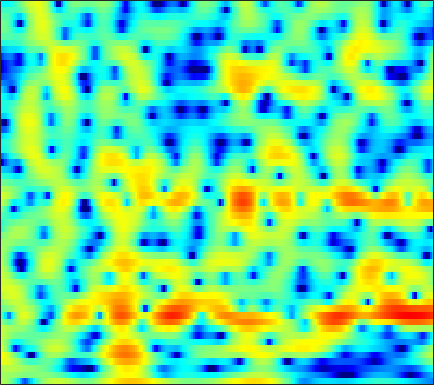

Values plotted in this chart, from the file beside it:
1.9715, 1.697, 1.198, 0.53907, -0.079966, -1.1029, -2.3906, -3.5693, -5.4984, -7.8571, -10.38, -11.524, -10.626, -8.1888, -6.3679, -4.3292, -2.694, -1.6928, -0.59199, 0.29808, 1.0098, 1.4415, 1.9006, 2.2301
0.8781, 0.9912, 1.062, 1.051, 0.9943, 0.866, 0.6943, 0.55, 0.3551, 0.1788, 0.0385, -0.03391, -0.07969, -0.07288, -0.03939, 0.03034, 0.111, 0.1655, 0.2174, 0.2306, 0.1939, 0.129, -0.01321, -0.2202
1.508, 1.743, 1.95, 2.049, 2.061, 2.006, 1.887, 1.766, 1.576, 1.365, 1.149, 0.9897, 0.7847, 0.5946, 0.462, 0.2926, 0.1236, -0.01142, -0.2168, -0.4679, -0.7883, -1.085, -1.572, -2.184
4.035, 3.961, 3.754, 3.434, 3.123, 2.621, 2.025, 1.528, 0.8022, 0.0247, -0.7636, -1.328, -1.983, -2.439, -2.61, -2.593, -2.344, -2.072, -1.671, -1.324, -1.092, -1.02, -1.083, -1.345
5.36, 4.785, 3.906, 2.9, 2.085, 0.9483, -0.2246, -1.123, -2.376, -3.777, -5.523, -7.241, -10.61, -17.1, -35.54, -15.73, -9.264, -6.415, -3.762, -1.902, -0.5809, 0.1401, 0.8102, 1.194
3.995, 2.787, 0.8186, -1.69, -4.052, -8.115, -12.95, -14.17, -11.25, -8.569, -6.919, -6.124, -5.414, -4.852, -4.384, -3.577, -2.553, -1.723, -0.6281, 0.378, 1.24, 1.769, 2.322, 2.702
2.889, 1.968, 0.5883, -0.9385, -2.12, -3.562, -4.556, -4.854, -4.702, -4.182, -3.549, -3.086, -2.503, -1.968, -1.597, -1.131, -0.6617, -0.3135, 0.139, 0.5687, 0.9648, 1.232, 1.531, 1.756
2.776, 2.306, 1.66, 1.035, 0.5965, 0.0957, -0.3055, -0.5336, -0.753, -0.8865, -0.9588, -1.004, -1.058, -1.118, -1.162, -1.224, -1.274, -1.295, -1.27, -1.178, -0.9976, -0.8134, -0.5196, -0.1981
2.66, 2.286, 1.835, 1.477, 1.272, 1.079, 0.9649, 0.9105, 0.8433, 0.7514, 0.5846, 0.3845, -0.006156, -0.5563, -1.074, -1.92, -2.915, -3.708, -4.668, -5.293, -5.304, -4.875, -3.902, -2.727
1.147, 0.2524, -0.9811, -1.809, -1.878, -1.181, -0.08694, 0.7284, 1.615, 2.179, 2.401, 2.341, 1.945, 1.133, 0.2467, -1.382, -3.686, -6.044, -10.65, -19.89, -19.85, -13.15, -8.628, -5.623
-0.9472, -2.43, -5.603, -9.757, -9.749, -5.352, -1.711, 0.2038, 1.986, 3.059, 3.562, 3.647, 3.413, 2.794, 2.091, 0.8634, -0.6757, -2.013, -3.928, -5.829, -7.591, -8.883, -10.83, -12.14
-0.9933, -0.7131, -0.4409, -0.136, 0.1587, 0.6914, 1.336, 1.832, 2.352, 2.678, 2.756, 2.655, 2.314, 1.743, 1.179, 0.2712, -0.7701, -1.638, -2.844, -4.15, -5.518, -6.492, -7.7, -8.367
-0.07538, 0.5456, 1.234, 1.724, 2.003, 2.303, 2.508, 2.574, 2.521, 2.311, 1.967, 1.585, 0.9032, 0.06328, -0.6629, -1.71, -2.751, -3.459, -4.206, -4.694, -4.904, -4.878, -4.528, -4.012
1.777, 2.259, 2.752, 3.086, 3.256, 3.372, 3.328, 3.199, 2.892, 2.414, 1.729, 1.069, -0.04302, -1.452, -2.744, -4.881, -7.545, -9.811, -12.11, -11.35, -8.933, -7.266, -5.455, -3.999
2.741, 3.037, 3.278, 3.411, 3.436, 3.341, 3.111, 2.868, 2.475, 1.942, 1.248, 0.6358, -0.3535, -1.588, -2.705, -4.518, -6.698, -8.429, -9.913, -9.342, -7.424, -5.876, -4.228, -3.063
2.708, 2.788, 2.772, 2.604, 2.378, 1.984, 1.538, 1.169, 0.6654, 0.2042, -0.1934, -0.4635, -0.7984, -1.137, -1.387, -1.704, -1.978, -2.111, -2.142, -1.955, -1.651, -1.383, -0.9956, -0.707
2.753, 2.559, 2.095, 1.359, 0.6577, -0.4014, -1.558, -2.417, -3.454, -4.063, -4.106, -3.839, -3.153, -2.306, -1.674, -0.8768, -0.1782, 0.2875, 0.8008, 1.222, 1.555, 1.694, 1.746, 1.664
2.851, 2.293, 1.193, -0.3032, -1.677, -3.951, -6.817, -9.398, -13.82, -19.25, -17.24, -13.01, -8.689, -5.49, -3.586, -1.544, 0.06466, 1.033, 2.059, 2.792, 3.287, 3.513, 3.564, 3.355
2.465, 1.628, 0.1467, -1.785, -3.646, -6.749, -10.62, -14.06, -18.88, -20.55, -17.51, -14.41, -10.25, -6.768, -4.597, -2.232, -0.3599, 0.7676, 1.968, 2.854, 3.432, 3.703, 3.86, 3.737
2.104, 1.354, 0.1137, -1.501, -2.938, -5.173, -7.87, -10, -12.49, -13, -11.16, -9.336, -6.975, -4.826, -3.418, -1.792, -0.4427, 0.4025, 1.32, 2.046, 2.584, 2.85, 3.073, 3.131
1.747, 1.316, 0.619, -0.1798, -0.8219, -1.735, -2.615, -3.168, -3.697, -3.898, -3.756, -3.472, -2.91, -2.286, -1.81, -1.211, -0.6737, -0.3104, 0.1239, 0.5072, 0.8879, 1.151, 1.447, 1.703
1.084, 1.013, 0.8929, 0.7601, 0.6094, 0.3853, 0.1654, -0.01562, -0.2115, -0.3627, -0.4961, -0.5763, -0.6742, -0.8189, -0.9675, -1.24, -1.572, -1.841, -2.128, -2.25, -2.082, -1.71, -1.043, -0.3008
-0.7177, -0.2093, 0.4152, 0.8927, 1.152, 1.413, 1.556, 1.592, 1.573, 1.467, 1.278, 1.066, 0.6425, 0.05857, -0.5369, -1.59, -3.057, -4.524, -7.079, -9.925, -10.45, -8.385, -5.16, -2.634
-4.106, -2.573, -1.116, -0.1487, 0.4074, 0.9279, 1.257, 1.442, 1.563, 1.57, 1.469, 1.3, 0.9414, 0.3932, -0.1715, -1.178, -2.557, -3.892, -6.11, -8.235, -8.616, -7.032, -4.388, -2.085
-3.766, -2.936, -2.13, -1.589, -1.272, -0.9951, -0.7604, -0.5738, -0.3626, -0.1624, -0.03352, 0.01441, 0.01461, -0.1184, -0.2841, -0.5939, -0.9727, -1.253, -1.58, -1.663, -1.484, -1.139, -0.4266, 0.3563
-1.581, -1.879, -2.451, -3.091, -3.671, -4.248, -4.364, -4.208, -3.619, -2.907, -2.275, -1.871, -1.466, -1.162, -0.9888, -0.7916, -0.6084, -0.4587, -0.2159, 0.03266, 0.4381, 0.7489, 1.24, 1.772
0.5447, -0.4082, -2.128, -4.766, -7.614, -13.42, -16.84, -12.18, -7.938, -5.647, -4.332, -3.759, -3.344, -2.983, -2.682, -2.181, -1.611, -1.209, -0.6891, -0.2238, 0.2255, 0.6548, 1.253, 1.984
2.893, 2.217, 0.8848, -0.8573, -2.37, -4.356, -5.305, -5.296, -4.678, -4.492, -4.932, -5.832, -7.596, -9.286, -9.084, -7.048, -4.974, -3.889, -3.217, -3.098, -3.525, -3.64, -2.785, -0.9804
3.204, 3.049, 2.588, 1.983, 1.401, 0.6602, -0.07568, -0.6111, -1.391, -2.387, -3.903, -5.455, -8.33, -11.3, -11.21, -8.476, -6.144, -5.126, -4.875, -5.951, -9.018, -13.45, -13.31, -5.835
1.433, 1.446, 1.342, 1.063, 0.8004, 0.3936, -0.07138, -0.404, -0.9527, -1.508, -2.119, -2.564, -3.09, -3.376, -3.388, -3.137, -2.782, -2.579, -2.401, -2.489, -2.485, -2.427, -1.856, -0.8931
-0.6603, -0.7088, -0.8618, -1.108, -1.297, -1.607, -1.876, -2.055, -2.175, -2.206, -2.081, -1.963, -1.69, -1.376, -1.117, -0.7497, -0.3893, -0.1413, 0.145, 0.4116, 0.6444, 0.8413, 1.119, 1.426
-2.962, -3.171, -3.538, -3.934, -4.337, -4.895, -5.438, -5.719, -5.638, -5.013, -3.984, -3.093, -1.925, -0.8757, -0.1861, 0.582, 1.199, 1.581, 1.961, 2.258, 2.428, 2.531, 2.579, 2.579
-6.583, -6.831, -7.021, -7.254, -7.763, -9, -11.45, -14.44, -18.03, -12.61, -7.595, -4.965, -2.368, -0.4956, 0.5757, 1.659, 2.412, 2.801, 3.131, 3.279, 3.284, 3.22, 3.058, 2.84
-17.45, -15.42, -11.49, -9.236, -8.282, -7.982, -8.309, -8.806, -8.57, -6.756, -4.184, -2.333, -0.2985, 1.264, 2.147, 2.976, 3.462, 3.606, 3.575, 3.273, 2.829, 2.398, 1.851, 1.36
-10.3, -9.763, -7.92, -6.104, -4.923, -3.732, -2.784, -2.113, -1.209, -0.1926, 0.8602, 1.652, 2.581, 3.334, 3.726, 3.991, 3.934, 3.672, 2.984, 1.899, 0.3659, -1.063, -3.166, -4.783
-4.479, -4.258, -3.663, -2.884, -2.237, -1.338, -0.4572, 0.1995, 1.015, 1.785, 2.481, 2.924, 3.405, 3.699, 3.776, 3.663, 3.252, 2.729, 1.671, 0.1459, -2.06, -4.322, -8.708, -14.96
-4.27, -3.937, -3.387, -2.672, -2.097, -1.238, -0.3655, 0.2723, 1.077, 1.783, 2.38, 2.732, 3.064, 3.202, 3.177, 2.954, 2.506, 2.01, 1.148, 0.06761, -1.198, -2.181, -3.416, -4.232
-6.297, -5.965, -5.32, -4.394, -3.558, -2.362, -1.167, -0.327, 0.6949, 1.559, 2.24, 2.627, 2.958, 3.091, 3.053, 2.82, 2.395, 1.956, 1.249, 0.4271, -0.4169, -1.019, -1.705, -2.171
-10.67, -11.21, -10.63, -8.578, -6.607, -4.191, -2.094, -0.7842, 0.6694, 1.81, 2.656, 3.115, 3.497, 3.633, 3.572, 3.282, 2.757, 2.223, 1.33, 0.2697, -0.8594, -1.701, -2.612, -3.145
-13.78, -17.84, -19.02, -11.87, -8.077, -4.549, -1.925, -0.4017, 1.216, 2.44, 3.327, 3.797, 4.178, 4.273, 4.169, 3.784, 3.094, 2.377, 1.087, -0.6296, -2.877, -5.053, -8.481, -10.87
-6.917, -6.92, -6.403, -5.266, -4.104, -2.487, -0.9526, 0.1107, 1.316, 2.304, 3.051, 3.451, 3.775, 3.837, 3.712, 3.313, 2.632, 1.92, 0.6606, -0.9607, -3.099, -5.086, -8.075, -9.935
-4.335, -4.162, -3.769, -3.215, -2.686, -1.866, -0.9863, -0.3002, 0.5625, 1.342, 1.991, 2.356, 2.661, 2.753, 2.663, 2.33, 1.784, 1.23, 0.3623, -0.5949, -1.57, -2.197, -2.788, -2.942
-3.763, -3.739, -3.677, -3.498, -3.315, -2.835, -2.134, -1.521, -0.5733, 0.3405, 1.149, 1.641, 2.086, 2.274, 2.234, 1.93, 1.343, 0.7469, -0.1747, -1.162, -1.936, -2.231, -2.199, -1.673
-4.218, -4.533, -5.226, -6.101, -6.69, -6.945, -6.024, -4.734, -2.741, -0.9118, 0.5524, 1.413, 2.215, 2.609, 2.647, 2.335, 1.544, 0.612, -1.208, -3.876, -7.195, -8.751, -6.592, -3.219
-6.345, -6.933, -8.301, -10.88, -14.35, -26.14, -17, -10.88, -6.199, -3.13, -0.9809, 0.2005, 1.335, 2.008, 2.223, 2.131, 1.598, 0.8684, -0.6546, -2.841, -5.358, -6.332, -4.658, -1.73
-9.436, -9.586, -9.942, -10.4, -10.71, -10.62, -9.614, -8.33, -6.408, -4.553, -2.924, -1.911, -0.8133, -0.01055, 0.3989, 0.6991, 0.7625, 0.6697, 0.4336, 0.2182, 0.1256, 0.2466, 0.7544, 1.53
-12.96, -12.37, -11.64, -10.9, -10.27, -9.569, -8.679, -7.879, -6.811, -5.639, -4.47, -3.643, -2.674, -1.85, -1.344, -0.7992, -0.401, -0.1489, 0.2008, 0.5762, 1.019, 1.429, 2.038, 2.661
-18.4, -16.04, -13.78, -12.23, -11.38, -10.54, -9.954, -9.551, -8.806, -7.83, -6.63, -5.676, -4.528, -3.596, -3.074, -2.591, -2.274, -2.05, -1.658, -1.033, -0.08206, 0.7417, 1.849, 2.887
-18.06, -15.69, -13.49, -12.21, -11.72, -11.76, -12.83, -14.25, -15.54, -14.04, -10.69, -8.463, -6.312, -5.029, -4.571, -4.643, -5.492, -6.558, -7.991, -7.139, -4.131, -1.876, 0.6575, 2.59
-13.21, -11.83, -10.46, -9.711, -9.665, -10.17, -11.64, -13.36, -15.54, -13.8, -10.13, -7.832, -5.681, -4.457, -4.07, -4.332, -5.608, -7.364, -10.4, -9.585, -5.095, -2.247, 0.5792, 2.573
-8.362, -7.604, -6.79, -6.256, -6.06, -6.027, -6.08, -6.067, -5.863, -5.34, -4.474, -3.739, -2.806, -2.054, -1.688, -1.421, -1.354, -1.359, -1.205, -0.6657, 0.2248, 1.006, 1.996, 2.827
-4.132, -3.885, -3.617, -3.418, -3.28, -3.164, -3.039, -2.929, -2.675, -2.28, -1.764, -1.337, -0.7228, -0.1305, 0.271, 0.7435, 1.147, 1.412, 1.736, 2.029, 2.274, 2.407, 2.496, 2.412
-1.484, -1.52, -1.619, -1.772, -1.911, -2.088, -2.249, -2.315, -2.249, -1.956, -1.453, -0.9569, -0.2174, 0.5395, 1.096, 1.753, 2.292, 2.619, 2.919, 3.052, 3.018, 2.863, 2.455, 1.756
-0.1994, -0.4194, -0.8098, -1.346, -1.88, -2.727, -3.696, -4.385, -5.025, -4.952, -4.007, -2.928, -1.392, 0.04328, 0.9742, 2, 2.77, 3.179, 3.516, 3.621, 3.486, 3.222, 2.623, 1.733
-0.1704, -0.4211, -0.9306, -1.704, -2.507, -4.051, -6.367, -9.011, -15.25, -20.36, -10.63, -6.641, -3.125, -0.707, 0.6376, 1.99, 2.932, 3.403, 3.762, 3.836, 3.637, 3.325, 2.706, 1.892
-1.289, -1.335, -1.585, -2.059, -2.574, -3.489, -4.672, -5.665, -6.765, -6.736, -5.242, -3.66, -1.588, 0.1704, 1.248, 2.358, 3.121, 3.487, 3.697, 3.602, 3.227, 2.774, 1.989, 1.031
-3.062, -2.822, -2.662, -2.624, -2.649, -2.663, -2.634, -2.534, -2.243, -1.694, -0.8904, -0.1762, 0.8439, 1.817, 2.457, 3.14, 3.586, 3.748, 3.712, 3.373, 2.713, 1.99, 0.7025, -0.9791
-5.008, -4.885, -4.826, -4.689, -4.434, -3.887, -3.133, -2.487, -1.552, -0.5998, 0.352, 1.044, 1.915, 2.687, 3.177, 3.68, 3.976, 4.035, 3.885, 3.445, 2.658, 1.811, 0.2282, -2.014
